Photos from the image-classification dataset "processed" in the GitHub repository Yuvrajsinggh22/wheat-disease-detection. Its 4 classes are: common rust, gray leaf spot, healthy, northern leaf blight.

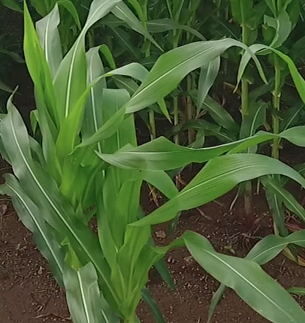
Label: healthy

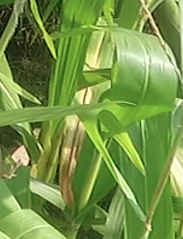
Label: northern leaf blight

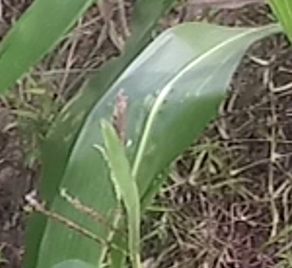
Label: gray leaf spot

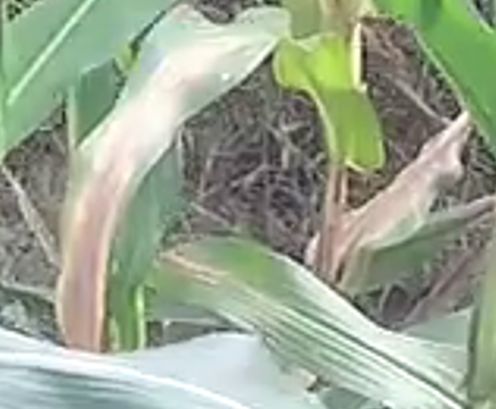
Label: northern leaf blight

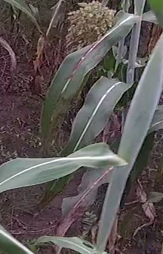
Label: common rust

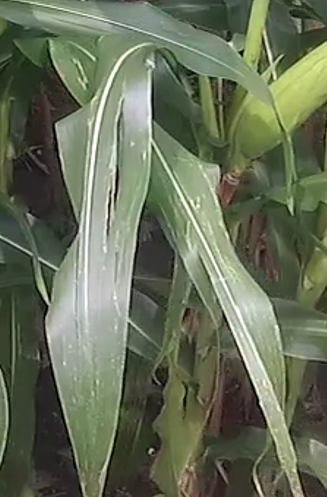
Label: gray leaf spot
